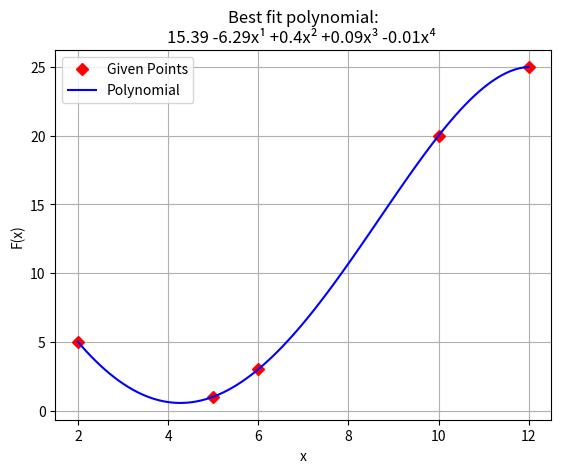

This chart was generated by the following Python code:
import numpy as np
import matplotlib.pyplot as mpl

# code of Polynomal class from Assignment 4
class Polynomal:    

    def temp(self, len):
        t = []
        for i in range(len):
            t.append(0)
        return t

    def calc(self, val, op, len, num):
        if op == 1:
            t = [self.cf[i] + val.cf[i] for i in range(len)]
        elif op == 2:
            t = [self.cf[i] - val.cf[i] for i in range(len)]
        elif op == 3:
            t = [num * self.cf[i] for i in range(len)]

        return t

    def __init__(self, lt):
        self.cf = lt
        self.len = len(self.cf)
        self.t = "NULL"
    
    def __str__(self):

        val = " ".join(str(i) for i in self.cf)
        s = "Coefficients of the polynomial are:\n" + val
        return s

    def __getitem__(self, x):
        ans = 0
        n = len(self.cf)
        i = 0
        while i < n:
            v = np.power(x, i) * self.cf[i]
            i += 1
            ans += v

        return ans

    def __add__(self, val):

        d = val.len - self.len
        flag = True if d > 0 else False

        if flag:
            k = self.cf
            for i in range(d):
                k.append(0)
            self = Polynomal(k)
        else:
            k = val.cf
            for i in range(-d):
                k.append(0)
            val = Polynomal(k)

        t = self.temp(self.len)
        tp = self.calc(val, 1, len(t), None)
        return Polynomal(tp)

    def __sub__(self, val):

        d = val.len - self.len
        flag = True if d > 0 else False

        if flag:
            k = self.cf
            for i in range(d):
                k.append(0)
            self = Polynomal(k)
        else:
            k = val.cf
            for i in range(-d):
                k.append(0)
            val = Polynomal(k)

        t = self.temp(self.len)

        tp = self.calc(val, 2, len(t), None)
        return Polynomal(tp)

    def __mul__(self, num):
        if isinstance(self, Polynomal) and isinstance(num, Polynomal):
            d = self.len - num.len
            flag = True if d > 0 else False

            if flag:
                for i in range(d):
                    num.cf.append(0)
            else:
                for i in range(-d):
                    self.cf.append(0)

            sum = self.len + num.len
            t = self.temp(sum)

            for i in range(self.len):
                for j in range(num.len):
                    t[i+j] += num.cf[j] * self.cf[i]

            while (not t[-1]):
                t.pop()
            return Polynomal(t)

        t = self.temp(self.len)

        tp = self.calc(None, 3, self.len, num)
        return Polynomal(tp)

    def __rmul__(self, p):
        return self.__mul__(p)

    def __radd__(self, v):
        return self.__add__(v)

    def plot(self, x, y):
        ay = []
        ax = list(np.linspace(x, y, num=50))
        for i in ax:
            ay.append(self[i])

        mpl.plot(ax, ay, color='b')

        if self.t == 'fitMat':
            mpl.title("Interpolation using matrix method")
        elif self.t == 'fitLag':
            mpl.title("Interpolation using Lagrange polynomial")
        elif self.t == 'NULL':
            s = f"Plot of the polynomial ({self.cf[0]}) "
            for i in range(1, len(self.cf)):
                s += '+(' + str(self.cf[i]) + ') x^' + str(i)
            mpl.title(s)

        mpl.ylabel("p(x)")
        mpl.xlabel("x")
        mpl.grid()
        mpl.legend()
        mpl.show()

    def fitViaMatrixMethod(self, lt):
        num = len(lt)

        A, B, x, y = [], [], [], []
        min = np.inf
        max = -np.inf

        l = 0
        while l < len(lt):
            t = []
            m, n = lt[l]
            if m < min:
                min = m
            if m > max:
                max = m
            for k in range(num):
                v = np.power(m, k)
                t.append(v)
            x.append(m)
            y.append(n)
            A.append(t)
            B.append([n])
            l += 1

        inv = np.linalg.inv(A)
        ra = np.dot(inv, A)
        rb = np.dot(inv, B)

        [[ra[i][j] for j in range(num)] for i in range(num)]

        final = [i[0] for i in rb]
        mat = Polynomal(final)
        mat.t = 'fitMat'
        mpl.scatter(x, y, color='r')
        mat.plot(min, max)

    def fitViaLagrangePoly(self, lt):
        num = len(lt)
        lp, x, y = [], [], []

        min = np.inf
        max = -np.inf

        i = 0
        while i < num:
            t = lt[i]
            m, n = t[0], t[1]
            j = n

            if m < min:
                min = m

            if m > max:
                max = m

            x.append(m)
            y.append(j)
            i += 1

        for i in range(num):
            t = Polynomal([])
            for j in range(num):
                if i == j:
                    continue
                else:
                    a = (-lt[j][0]) / (lt[i][0] - lt[j][0])
                    b = 1 / (lt[i][0] - lt[j][0])
                    val = Polynomal([a, b])
                    if t.len:
                        t *= val
                    else:
                        t += val
            lp.append(t)

        fp = lt[0][1]*lp[0]
        for i in range(1, len(lt)):
            fp += lt[i][1] * lp[i]

        fp.t = "fitLag"
        mpl.scatter(x, y, color='r')
        fp.plot(-1, 3)

    # method to return the coefficient of derivative of polynomial
    def derivative(self):

        r = []
        for i in range(1, len(self.cf)):
            r.append(i * self.cf[i])
        return Polynomal(r)

    # method to return the coefficient of integral of polynomial
    def integral(self):

        r = [0]
        for i in range(len(self.cf)):
            r.append(self.cf[i] / (i + 1))
        return Polynomal(r)

    # method to return the area under the curve
    def area(self, a, b):

        if a > b:
            raise Exception('Invalid input, expected b>=a')
        ip = self.integral()
        return f"Area in the interval [{a}, {b}] is: {(ip[b] - ip[a]):.3f}"

    def show(self, a, b, s1, s2, s3):
        mapper = {
            "0": "\u2070",
            "1": "\u00B9",
            "2": "\u00B2",
            "3": "\u00B3",
            "4": "\u2074",
            "5": "\u2075",
            "6": "\u2076",
            "7": "\u2077",
            "8": "\u2078",
            "9": "\u2079"
        }

        s = ""
        for i in range(len(self.cf)):
            match self.cf[i]:
                case 0:
                    continue
                case default:
                    if not i:
                        s += str(round(self.cf[i], 2)) + " "
                    else:
                        z = ""
                        if self.cf[i] > 0:
                            z = "+"
                        s += z + \
                            str(round(self.cf[i], 2)) + "x" + mapper[str(i)] + " "

        # Plotting computed polynomial
        px = min(a, b)
        py = max(a, b)
        p = 100
        xp = list(np.linspace(px, py, p))
        yp = [self[i] for i in xp]

        K = "Best fit polynomial:\n" + s
        mpl.title(K)
        mpl.xlabel(s1)
        mpl.ylabel(s2)
        mpl.plot(xp, yp, c='blue', label=s3)
        mpl.grid()
        mpl.legend()
        mpl.show()

    # method to compute the best fit polynomial for the given points
    def bestPoint(self, pt, n):

        if n < 0:
            raise Exception("Expected a non-negative integer")

        # Number of points
        m = len(pt)

        # Placing the coordinates into different lists.
        x, y = [], []
        for i in pt:
            x.append(i[0])
            y.append(i[1])

        # Creating b vector
        b = []
        for i in range(n + 1):
            add = 0
            for j in range(m):
                add += y[j] * np.power(x[j], i)
            b.append(add)

        # Creating matrix S
        S = []
        for i in range(n + 1):
            r = []
            for j in range(n + 1):
                add = 0
                for k in range(m):
                    add += np.power(x[k], (i+j))
                r.append(add)
            S.append(r)

        # Solving the linear system
        P = list(np.linalg.solve(S, b))
        ans = Polynomal(P)

        # Plotting given points
        mpl.plot(x, y, "rD", label='Given Points')
        ans.show(min(x), max(x), "x", "F(x)", "Polynomial")
        return ans


# Test Case
p = Polynomal([])
p_n = p.bestPoint([(2, 5), (5, 1), (6, 3), (10, 20), (12, 25)], 4)
